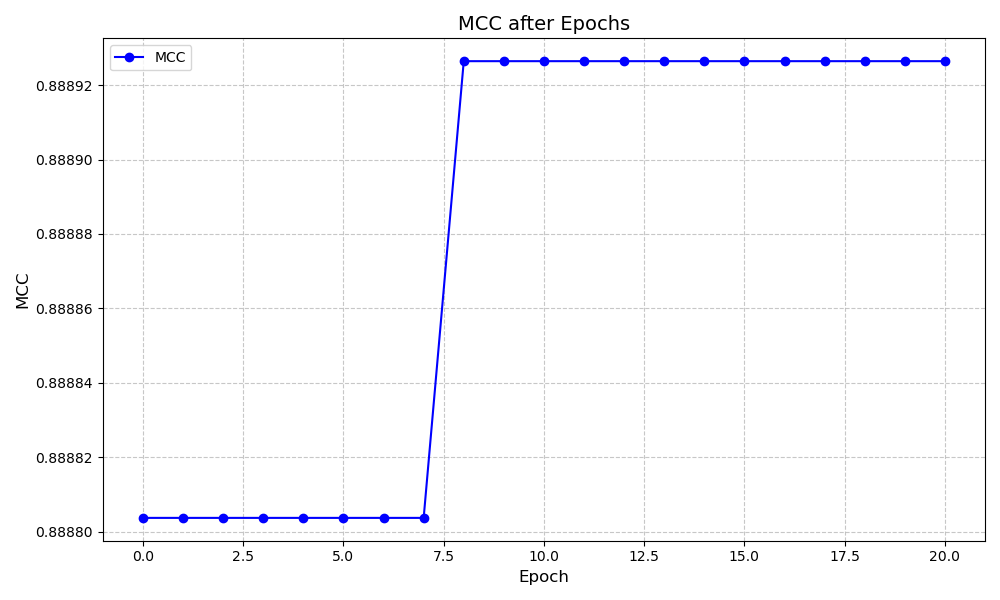

The file beside this chart, header and first rows:
Bit Counter, Module, Weight Before Attack, Weight After Attack, Validation, MCC Drop
1, stage_2.14.conv_a, tensor(-9., device='cuda:0'), tensor(-9., device='cuda:0'), 0.8888, 0.0
2, stage_1.15.conv_a, tensor(64., device='cuda:0'), tensor(64., device='cuda:0'), 0.8888, 0.0
3, stage_1.0.conv_a, tensor(127., device='cuda:0'), tensor(127., device='cuda:0'), 0.8888, 0.0
4, stage_3.5.conv_b, tensor(4., device='cuda:0'), tensor(4., device='cuda:0'), 0.8888, 0.0
5, stage_3.8.conv_a, tensor(-128., device='cuda:0'), tensor(-128., device='cuda:0'), 0.8888, 0.0
6, stage_2.12.conv_a, tensor(-5., device='cuda:0'), tensor(-5., device='cuda:0'), 0.8888, 0.0
7, stage_2.6.conv_b, tensor(4., device='cuda:0'), tensor(4., device='cuda:0'), 0.8888, 0.0
8, stage_1.6.conv_a, tensor(-65., device='cuda:0'), tensor(-65., device='cuda:0'), 0.8889, -0.0001228
9, stage_3.2.conv_a, tensor(64., device='cuda:0'), tensor(64., device='cuda:0'), 0.8889, 0.0
10, stage_1.13.conv_b, tensor(16., device='cuda:0'), tensor(16., device='cuda:0'), 0.8889, 0.0
11, stage_1.3.conv_b, tensor(-9., device='cuda:0'), tensor(-9., device='cuda:0'), 0.8889, 0.0
12, stage_3.2.conv_b, tensor(32., device='cuda:0'), tensor(32., device='cuda:0'), 0.8889, 0.0
13, stage_3.0.conv_a, tensor(-33., device='cuda:0'), tensor(-33., device='cuda:0'), 0.8889, 0.0
14, stage_2.8.conv_b, tensor(2., device='cuda:0'), tensor(2., device='cuda:0'), 0.8889, 0.0
15, stage_2.10.conv_a, tensor(-128., device='cuda:0'), tensor(-128., device='cuda:0'), 0.8889, 0.0
16, stage_3.10.conv_a, tensor(64., device='cuda:0'), tensor(64., device='cuda:0'), 0.8889, 0.0
17, fc1, tensor(-3., device='cuda:0'), tensor(-3., device='cuda:0'), 0.8889, 0.0
18, stage_3.10.conv_b, tensor(-3., device='cuda:0'), tensor(-3., device='cuda:0'), 0.8889, 0.0
19, stage_2.15.conv_b, tensor(16., device='cuda:0'), tensor(16., device='cuda:0'), 0.8889, 0.0
20, stage_1.3.conv_a, tensor(16., device='cuda:0'), tensor(16., device='cuda:0'), 0.8889, 0.0
